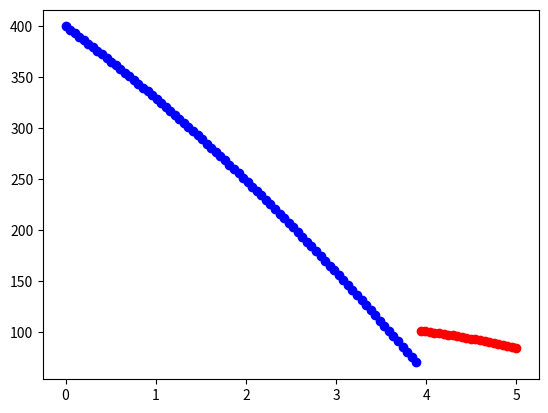

Here is the Python script that generated this plot:
# -*- coding: utf-8 -*-
"""
Created on Mon Jul  3 06:01:57 2023

@author: user
"""

import sympy as smp
import numpy as np
import matplotlib.pyplot as plt

"""
A falling object encounters a moving platform accelerating upwards:
    1. object: h0(t) = h0 - v0*t -(1/2)*g*t^2
    2. platform: hp(t) = vp*t + (1/2)*q*t^2

find the initial velocity v0 such that when the object and platform collide,
they are moving at the same speed

we need to solve for v0 and t in the two equation
    1. h0(t) - hp(t) = 0
    2. dh0(t)/dt + dhp(t)/dt = 0

"""

"Define expressions"

t, h0, v0, g, vp, q = smp.symbols('t h_0 v_0 g v_p q', real=True)
h0t = h0 - v0*t - smp.Rational(1,2)*g*t**2
dh0dt = -v0 + g*t
hpt = vp*t + smp.Rational(1,2)*q*t**2
dhpdt = vp + q*t


"Define equations"

eq1 = h0t - hpt
eq2 = dh0dt + dhpdt

"solve the equations"

ans = smp.solve([eq1, eq2], [t, v0])
print(ans)
t_collide, v_initfall = smp.solve([eq1, eq2], [t, v0])[1]
print(t_collide)
print(v_initfall)

a = dh0dt.subs([(t,t_collide),(v0,v_initfall)]).simplify()
print(a)
b = dhpdt.subs([(t,t_collide),(v0,v_initfall)]).simplify()
print(b)


h0t_f = smp.lambdify([t, h0, v0, g], h0t)



"plot the symbolic solution"

t_num = np.linspace(0,5,100)
h0_num = 400
g_num = 9.8
q_num = 5
vp_num = 8
v0_num = v_initfall.subs([(vp, vp_num), (g, g_num),(h0, h0_num), (q, q_num)])
print(v0_num)
t_c = t_collide.subs([(vp, vp_num), (g, g_num),(h0, h0_num), (q, q_num)])
print(t_c)
dh0t_c = dh0dt.subs([(t, t_c),(v0, v0_num), (g, g_num)])
print(dh0t_c)
h0t_c = h0t.subs([(t, t_c), (h0, h0_num), (v0, v0_num), (g, g_num)])
# a = h0t_f(1, h0_num, v0_num, g_num)
# print(a)
# plt.scatter(1, h0t_f(1, h0_num, v0_num, g_num))
# plt.scatter(1, t_c)
for tt in t_num:
    if tt <= t_c:
        plt.scatter(tt, h0t_f(tt, h0_num, v0_num, g_num), color='blue')
    elif tt > t_c:
        plt.scatter(tt, h0t_f(tt, h0t_c, dh0t_c, g_num), color='red')
        
plt.show()
